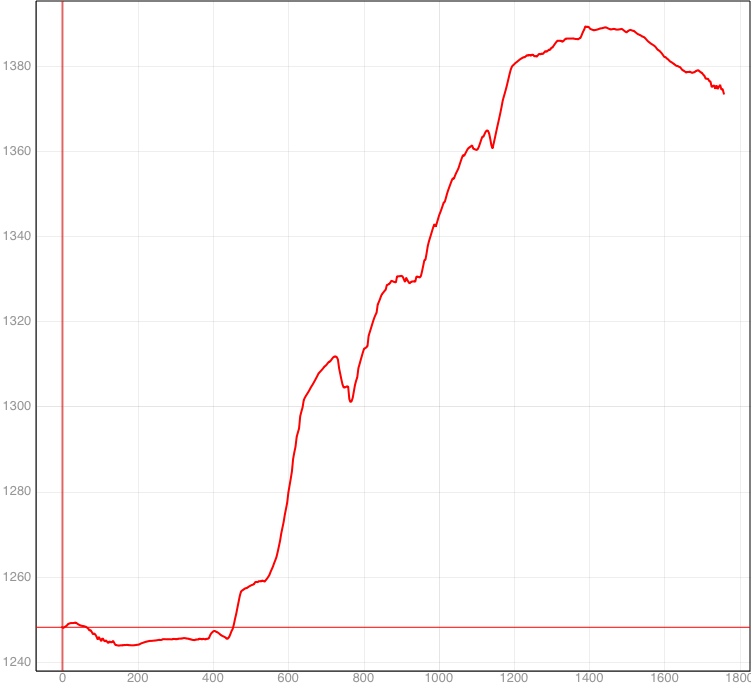

The file beside this chart, header and first rows:
Distance(ft), Elevation(ft)
0, 1248
0, 1248
3.149, 1248
6.298, 1248
9.447, 1248
12.6, 1249
15.74, 1249
18.89, 1249
22.04, 1249
25.19, 1249
28.34, 1249
31.49, 1249
34.64, 1249
37.79, 1249
40.94, 1249
44.08, 1249
47.23, 1249
50.38, 1248
53.53, 1248
56.68, 1248
59.83, 1248
62.98, 1248
66.13, 1248
69.27, 1248
72.42, 1247
75.57, 1247
78.72, 1247
81.87, 1246
85.02, 1247
88.17, 1246
91.32, 1246
94.47, 1245
97.61, 1246
100.8, 1245
103.9, 1245
107.1, 1246
110.2, 1245
113.4, 1245
116.5, 1245
119.7, 1245
122.8, 1244
126, 1245
129.1, 1245
132.3, 1245
135.4, 1245
138.5, 1244
141.7, 1244
144.8, 1244
148, 1244
151.1, 1244
154.3, 1244
157.4, 1244
160.6, 1244
163.7, 1244
166.9, 1244
170, 1244
173.2, 1244
176.3, 1244
179.5, 1244
182.6, 1244
... 506 more rows
